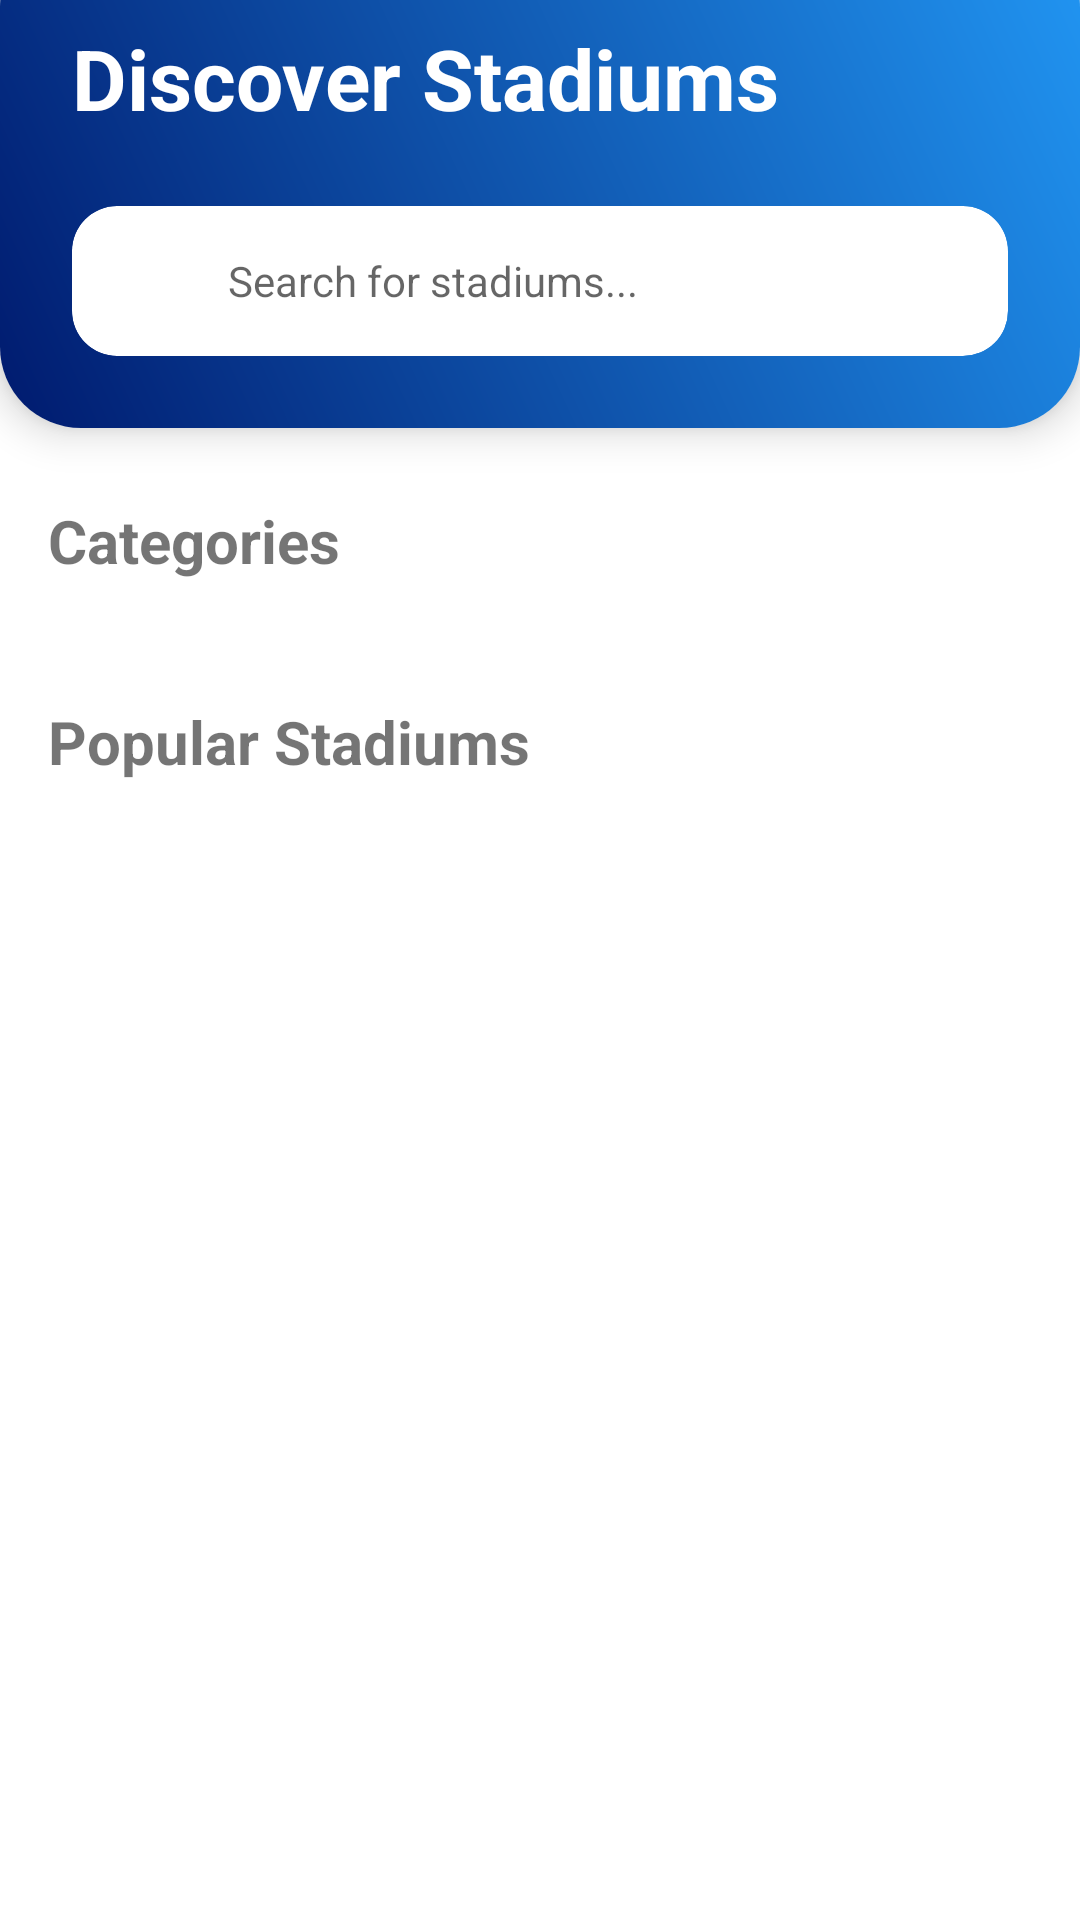

The Android layout XML behind this screen, and the referenced resources:
<!-- AndroidManifest.xml: application theme Theme.AGSS -->
<!-- res/layout/fragment_home.xml -->
<?xml version="1.0" encoding="utf-8"?>
<FrameLayout xmlns:android="http://schemas.android.com/apk/res/android"
    xmlns:tools="http://schemas.android.com/tools"
    xmlns:app="http://schemas.android.com/apk/res-auto"
    android:layout_width="match_parent"
    android:layout_height="match_parent"
    tools:context=".Fragments.HomeFragment"
    style="@style/Theme.Design.Light">

    <androidx.core.widget.NestedScrollView
        android:layout_width="match_parent"
        android:layout_height="match_parent"
        android:fillViewport="true"
        android:paddingBottom="60dp"
        android:clipToPadding="false">

        <LinearLayout
            android:layout_width="match_parent"
            android:layout_height="wrap_content"
            android:orientation="vertical"
            android:background="@color/white">

            
            <androidx.cardview.widget.CardView
                android:layout_width="match_parent"
                android:layout_height="wrap_content"
                android:layout_marginTop="-25dp"
                app:cardCornerRadius="27dp"
                app:cardElevation="8dp">

                <LinearLayout
                    android:background="@drawable/gradient_background"
                    android:layout_width="match_parent"
                    android:layout_height="wrap_content"
                    android:orientation="vertical"
                    android:padding="24dp">

                    <TextView
                        android:layout_width="match_parent"
                        android:layout_height="wrap_content"
                        android:textStyle="bold"
                        android:layout_marginTop="8dp"
                        android:textSize="28sp"
                        android:textColor="@color/white"
                        android:text="Discover Stadiums" />

                    
                    <androidx.cardview.widget.CardView
                        android:layout_width="match_parent"
                        android:layout_height="50dp"
                        android:layout_marginTop="24dp"
                        app:cardCornerRadius="15dp"
                        app:cardElevation="0dp">

                        <LinearLayout
                            android:layout_width="match_parent"
                            android:layout_height="match_parent"
                            android:gravity="center_vertical"
                            android:orientation="horizontal"
                            android:paddingHorizontal="16dp">

                            <ImageView
                                android:layout_width="24dp"
                                android:layout_height="24dp"
                                android:src="@drawable/search_svgrepo_com"
                                android:alpha="0.5"/>

                            <EditText
                                android:layout_width="match_parent"
                                android:layout_height="match_parent"
                                android:layout_marginStart="12dp"
                                android:background="@null"
                                android:hint="Search for stadiums..."
                                android:textSize="14sp"/>
                        </LinearLayout>
                    </androidx.cardview.widget.CardView>
                </LinearLayout>
            </androidx.cardview.widget.CardView>

            
            <TextView
                android:layout_width="wrap_content"
                android:layout_height="wrap_content"
                android:text="Categories"
                android:textSize="20sp"
                android:textStyle="bold"
                android:layout_marginTop="24dp"
                android:layout_marginStart="16dp"/>

            
            <androidx.recyclerview.widget.RecyclerView
                android:id="@+id/categoriesRecyclerView"
                android:layout_width="match_parent"
                android:layout_height="wrap_content"
                android:layout_marginTop="16dp"
                android:clipToPadding="false"
                android:nestedScrollingEnabled="false"
                android:paddingHorizontal="8dp"/>

            
            <LinearLayout
                android:layout_width="match_parent"
                android:layout_height="wrap_content"
                android:orientation="horizontal"
                android:layout_marginTop="24dp"
                android:layout_marginHorizontal="16dp">

                <TextView
                    android:layout_width="0dp"
                    android:layout_height="wrap_content"
                    android:layout_weight="1"
                    android:text="Popular Stadiums"
                    android:textSize="20sp"
                    android:textStyle="bold"/>
            </LinearLayout>

            
            <androidx.recyclerview.widget.RecyclerView
                android:id="@+id/stadiumsRecyclerView"
                android:layout_width="match_parent"
                android:layout_height="wrap_content"
                android:layout_marginTop="16dp"
                android:clipToPadding="false"
                android:orientation="horizontal"
                android:paddingHorizontal="8dp"/>

        </LinearLayout>
    </androidx.core.widget.NestedScrollView>
</FrameLayout>
<!-- resources referenced by this layout -->
<resources>
  <color name="white">#FFFFFFFF</color>
  <!-- drawable gradient_background (drawable) -->
  <?xml version="1.0" encoding="utf-8"?>
  <shape xmlns:android="http://schemas.android.com/apk/res/android">
      <gradient
          android:startColor="#001A6E"
          android:endColor="#2196F3"
          android:angle="45"/>
  </shape>
  <style name="Theme.AGSS" parent="Theme.MaterialComponents.Light.NoActionBar">
          
          <item name="colorPrimary">@color/my_primary</item>
          <item name="colorPrimaryVariant">@color/my_primary</item>
          <item name="colorOnPrimary">@color/white</item>
          
          <item name="colorSecondary">@color/my_secondary</item>
          <item name="colorSecondaryVariant">@color/my_secondary</item>
          <item name="colorOnSecondary">@color/black</item>
          
          <item name="android:statusBarColor">?attr/colorPrimaryVariant</item>
          
      </style>
  <color name="my_primary">#5e548e</color>
  <color name="my_secondary">@color/white</color>
  <color name="black">#FF000000</color>
</resources>
